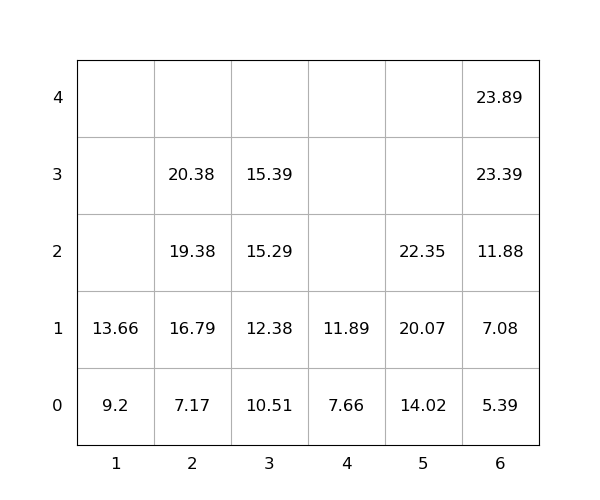

Values plotted in this chart, from the file beside it:
idx, loc_x, loc_y, loc_z, weight, seq, emerg, reloc, size(ft)
1, 2, 0, 0, 7.17, 1, 0, 0, 20
2, 3, 0, 0, 10.51, 2, 0, 0, 20
3, 2, 0, 1, 16.79, 3, 0, 0, 20
4, 2, 0, 2, 19.38, 4, 0, 0, 20
5, 1, 0, 0, 9.2, 5, 0, 0, 20
6, 6, 0, 0, 5.39, 6, 0, 0, 20
7, 1, 0, 1, 13.66, 7, 0, 0, 20
8, 6, 0, 1, 7.08, 8, 0, 0, 20
9, 6, 0, 2, 11.88, 9, 0, 0, 20
10, 5, 0, 0, 14.02, 10, 0, 0, 20
11, 5, 0, 1, 20.07, 11, 0, 0, 20
12, 3, 0, 1, 12.38, 12, 0, 0, 20
13, 5, 0, 2, 22.35, 13, 0, 0, 20
14, 4, 0, 0, 7.66, 14, 0, 0, 20
15, 2, 0, 3, 20.38, 15, 0, 0, 20
16, 6, 0, 3, 23.39, 16, 0, 0, 20
17, 3, 0, 2, 15.29, 17, 0, 0, 20
18, 4, 0, 1, 11.89, 18, 0, 0, 20
19, 3, 0, 3, 15.39, 19, 0, 0, 20
20, 6, 0, 4, 23.89, 20, 0, 0, 20
